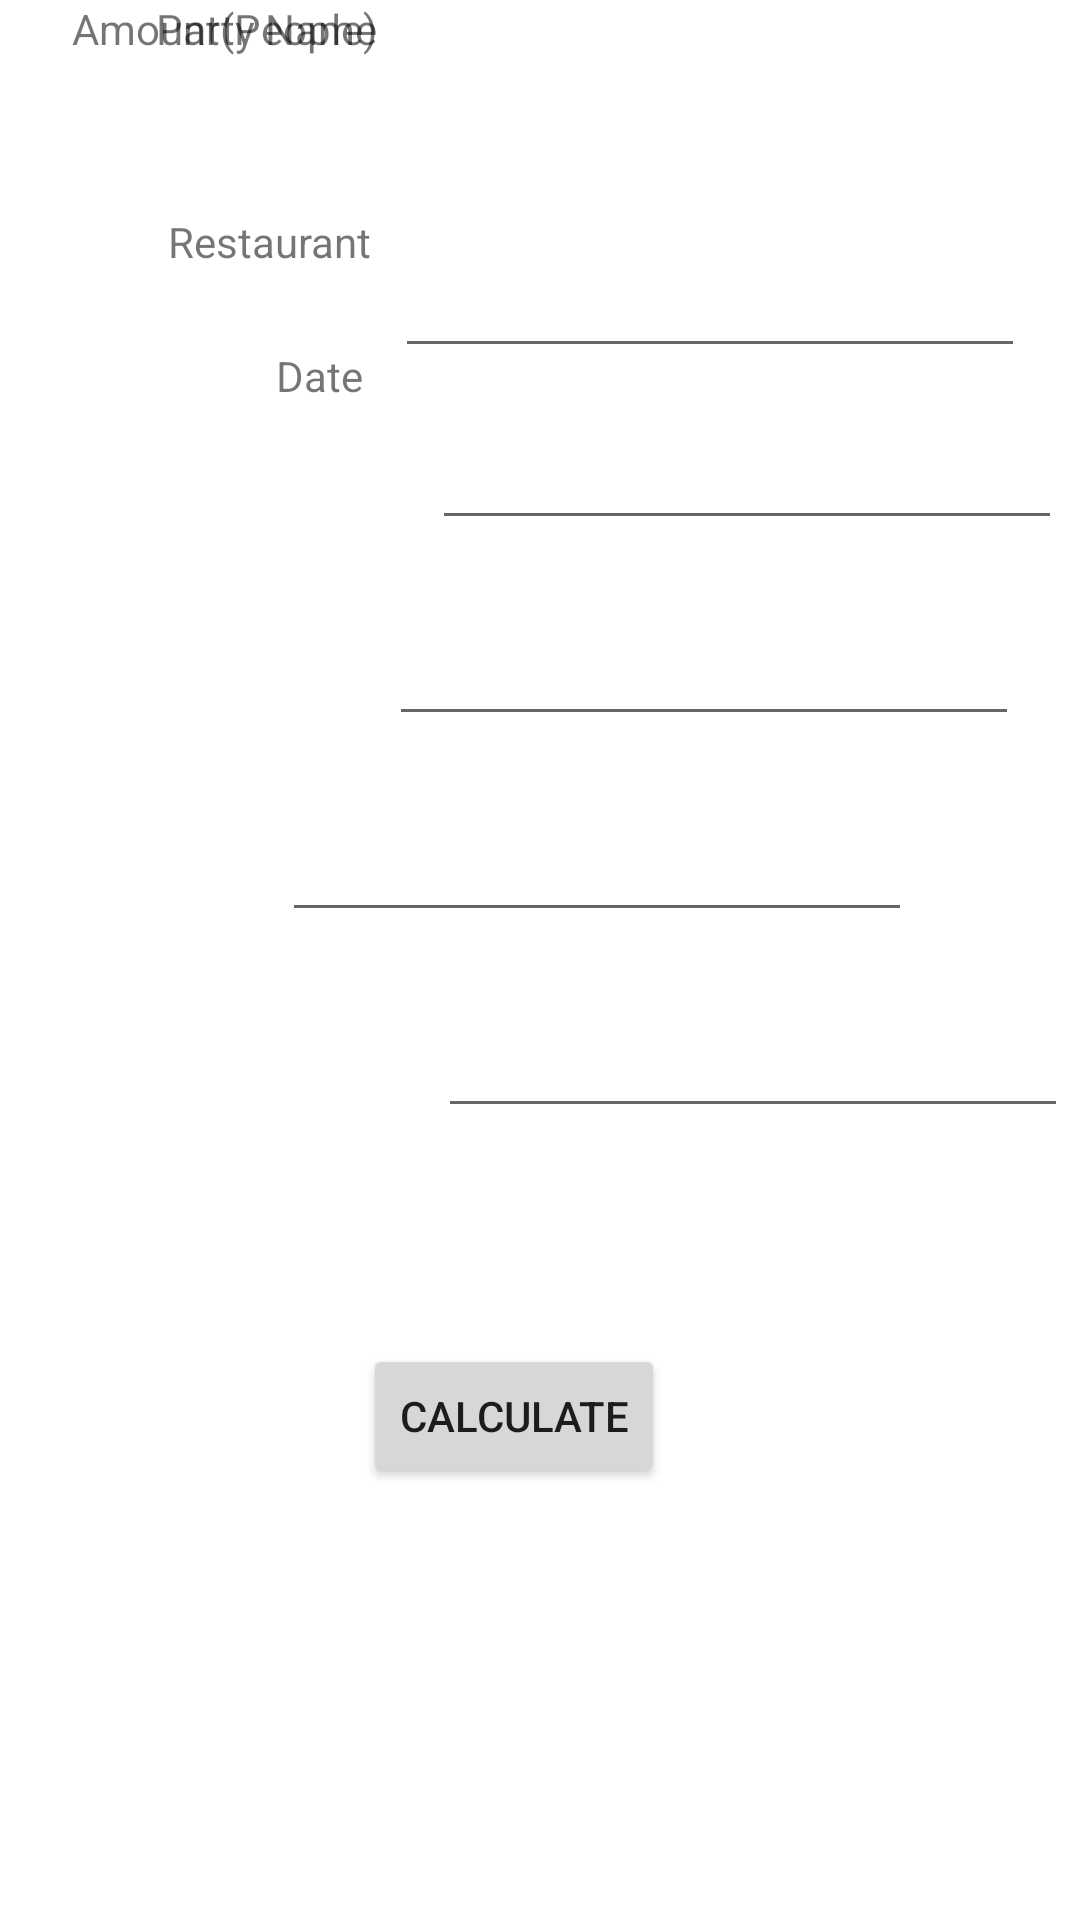

Write the Android layout XML for this screen, with the resource values it uses.
<!-- AndroidManifest.xml: application theme Theme.Billbro -->
<!-- res/layout/add_party.xml -->
<?xml version="1.0" encoding="utf-8"?>
<androidx.constraintlayout.widget.ConstraintLayout xmlns:android="http://schemas.android.com/apk/res/android"
    xmlns:app="http://schemas.android.com/apk/res-auto"
    xmlns:tools="http://schemas.android.com/tools"
    android:layout_width="match_parent"
    android:layout_height="match_parent"
    android:background="#FFFFFF">

    <EditText
        android:id="@+id/inputParty"
        android:layout_width="wrap_content"
        android:layout_height="wrap_content"
        android:layout_marginBottom="16dp"
        android:ems="10"
        android:inputType="textPersonName"
        app:layout_constraintBottom_toTopOf="@+id/inputRestaurant"
        app:layout_constraintEnd_toEndOf="parent"
        app:layout_constraintHorizontal_bias="0.253"
        app:layout_constraintStart_toEndOf="@+id/labParty" />

    <EditText
        android:id="@+id/inputRestaurant"
        android:layout_width="wrap_content"
        android:layout_height="wrap_content"
        android:layout_marginStart="20dp"
        android:layout_marginBottom="24dp"
        android:ems="10"
        android:inputType="textPersonName"
        app:layout_constraintBottom_toTopOf="@+id/inputDate"
        app:layout_constraintStart_toEndOf="@+id/restaurant" />

    <EditText
        android:id="@+id/inputDate"
        android:layout_width="wrap_content"
        android:layout_height="wrap_content"
        android:layout_marginBottom="24dp"
        android:ems="10"
        android:inputType="date"
        app:layout_constraintBottom_toTopOf="@+id/inputTotal"
        app:layout_constraintEnd_toEndOf="parent"
        app:layout_constraintHorizontal_bias="0.3"
        app:layout_constraintStart_toEndOf="@+id/labDate" />

    <EditText
        android:id="@+id/inputTotal"
        android:layout_width="wrap_content"
        android:layout_height="wrap_content"
        android:layout_marginEnd="56dp"
        android:layout_marginBottom="24dp"
        android:ems="10"
        android:inputType="number"
        app:layout_constraintBottom_toTopOf="@+id/inputAmount"
        app:layout_constraintEnd_toEndOf="parent" />

    <EditText
        android:id="@+id/inputAmount"
        android:layout_width="wrap_content"
        android:layout_height="wrap_content"
        android:layout_marginStart="20dp"
        android:layout_marginBottom="72dp"
        android:ems="10"
        android:inputType="number"
        app:layout_constraintBottom_toTopOf="@+id/btnCal"
        app:layout_constraintEnd_toEndOf="parent"
        app:layout_constraintHorizontal_bias="0.0"
        app:layout_constraintStart_toEndOf="@+id/labAmount" />

    <TextView
        android:id="@+id/labParty"
        android:layout_width="wrap_content"
        android:layout_height="wrap_content"
        android:layout_marginStart="52dp"
        android:text="Party Name"
        app:layout_constraintStart_toStartOf="parent"
        tools:layout_editor_absoluteY="177dp" />

    <TextView
        android:id="@+id/restaurant"
        android:layout_width="wrap_content"
        android:layout_height="wrap_content"
        android:layout_marginStart="56dp"
        android:layout_marginTop="52dp"
        android:text="Restaurant"
        app:layout_constraintStart_toStartOf="parent"
        app:layout_constraintTop_toBottomOf="@+id/labParty" />

    <TextView
        android:id="@+id/labDate"
        android:layout_width="wrap_content"
        android:layout_height="wrap_content"
        android:layout_marginStart="92dp"
        android:layout_marginTop="44dp"
        android:text="Date"
        app:layout_constraintBottom_toTopOf="@+id/labTotal"
        app:layout_constraintStart_toStartOf="parent"
        app:layout_constraintTop_toBottomOf="@+id/restaurant"
        app:layout_constraintVertical_bias="0.085" />

    <TextView
        android:id="@+id/labTotal"
        android:layout_width="wrap_content"
        android:layout_height="wrap_content"
        android:layout_marginBottom="44dp"
        android:text="Total Price"
        app:layout_constraintBottom_toTopOf="@+id/labAmount"
        app:layout_constraintEnd_toStartOf="@+id/inputTotal"
        app:layout_constraintHorizontal_bias="0.746"
        app:layout_constraintStart_toStartOf="parent" />

    <TextView
        android:id="@+id/labAmount"
        android:layout_width="wrap_content"
        android:layout_height="wrap_content"
        android:layout_marginStart="24dp"
        android:text="Amount(People)"
        app:layout_constraintStart_toStartOf="parent"
        tools:layout_editor_absoluteY="435dp" />

    <Button
        android:id="@+id/btnCal"
        android:layout_width="wrap_content"
        android:layout_height="wrap_content"
        android:layout_marginBottom="144dp"
        android:text="Calculate"
        app:layout_constraintBottom_toBottomOf="parent"
        app:layout_constraintEnd_toEndOf="parent"
        app:layout_constraintHorizontal_bias="0.467"
        app:layout_constraintStart_toStartOf="parent" />

    <ImageView
        android:id="@+id/logoPic"
        android:layout_width="102dp"
        android:layout_height="91dp"
        app:layout_constraintBottom_toTopOf="@+id/inputParty"
        app:layout_constraintEnd_toEndOf="parent"
        app:layout_constraintHorizontal_bias="0.37"
        app:layout_constraintStart_toEndOf="@+id/btnBack"
        app:layout_constraintTop_toTopOf="parent"
        app:layout_constraintVertical_bias="0.576"
        app:srcCompat="@drawable/pay" />

    <ImageView
        android:id="@+id/btnBack"
        android:layout_width="45dp"
        android:layout_height="50dp"
        android:layout_marginStart="32dp"
        app:layout_constraintStart_toStartOf="parent"
        app:srcCompat="@drawable/back"
        tools:layout_editor_absoluteY="25dp" />

</androidx.constraintlayout.widget.ConstraintLayout>
<!-- resources referenced by this layout -->
<resources>
  <style name="Theme.Billbro" parent="Theme.MaterialComponents.DayNight.DarkActionBar">
          
          <item name="colorPrimary">@color/purple_500</item>
          <item name="colorPrimaryVariant">@color/purple_700</item>
          <item name="colorOnPrimary">@color/white</item>
          
          <item name="colorSecondary">@color/teal_200</item>
          <item name="colorSecondaryVariant">@color/teal_700</item>
          <item name="colorOnSecondary">@color/black</item>
          
          <item name="android:statusBarColor" tools:targetApi="l">?attr/colorPrimaryVariant</item>
          
      </style>
  <!-- not gathered from this repository: default colours our renderer supplied (Android Studio template values) -->
  <color name="purple_500">#FF6200EE</color>
  <color name="purple_700">#FF3700B3</color>
  <color name="teal_200">#FF03DAC5</color>
  <color name="teal_700">#FF018786</color>
  <color name="black">#FF000000</color>
  <color name="white">#FFFFFFFF</color>
</resources>
